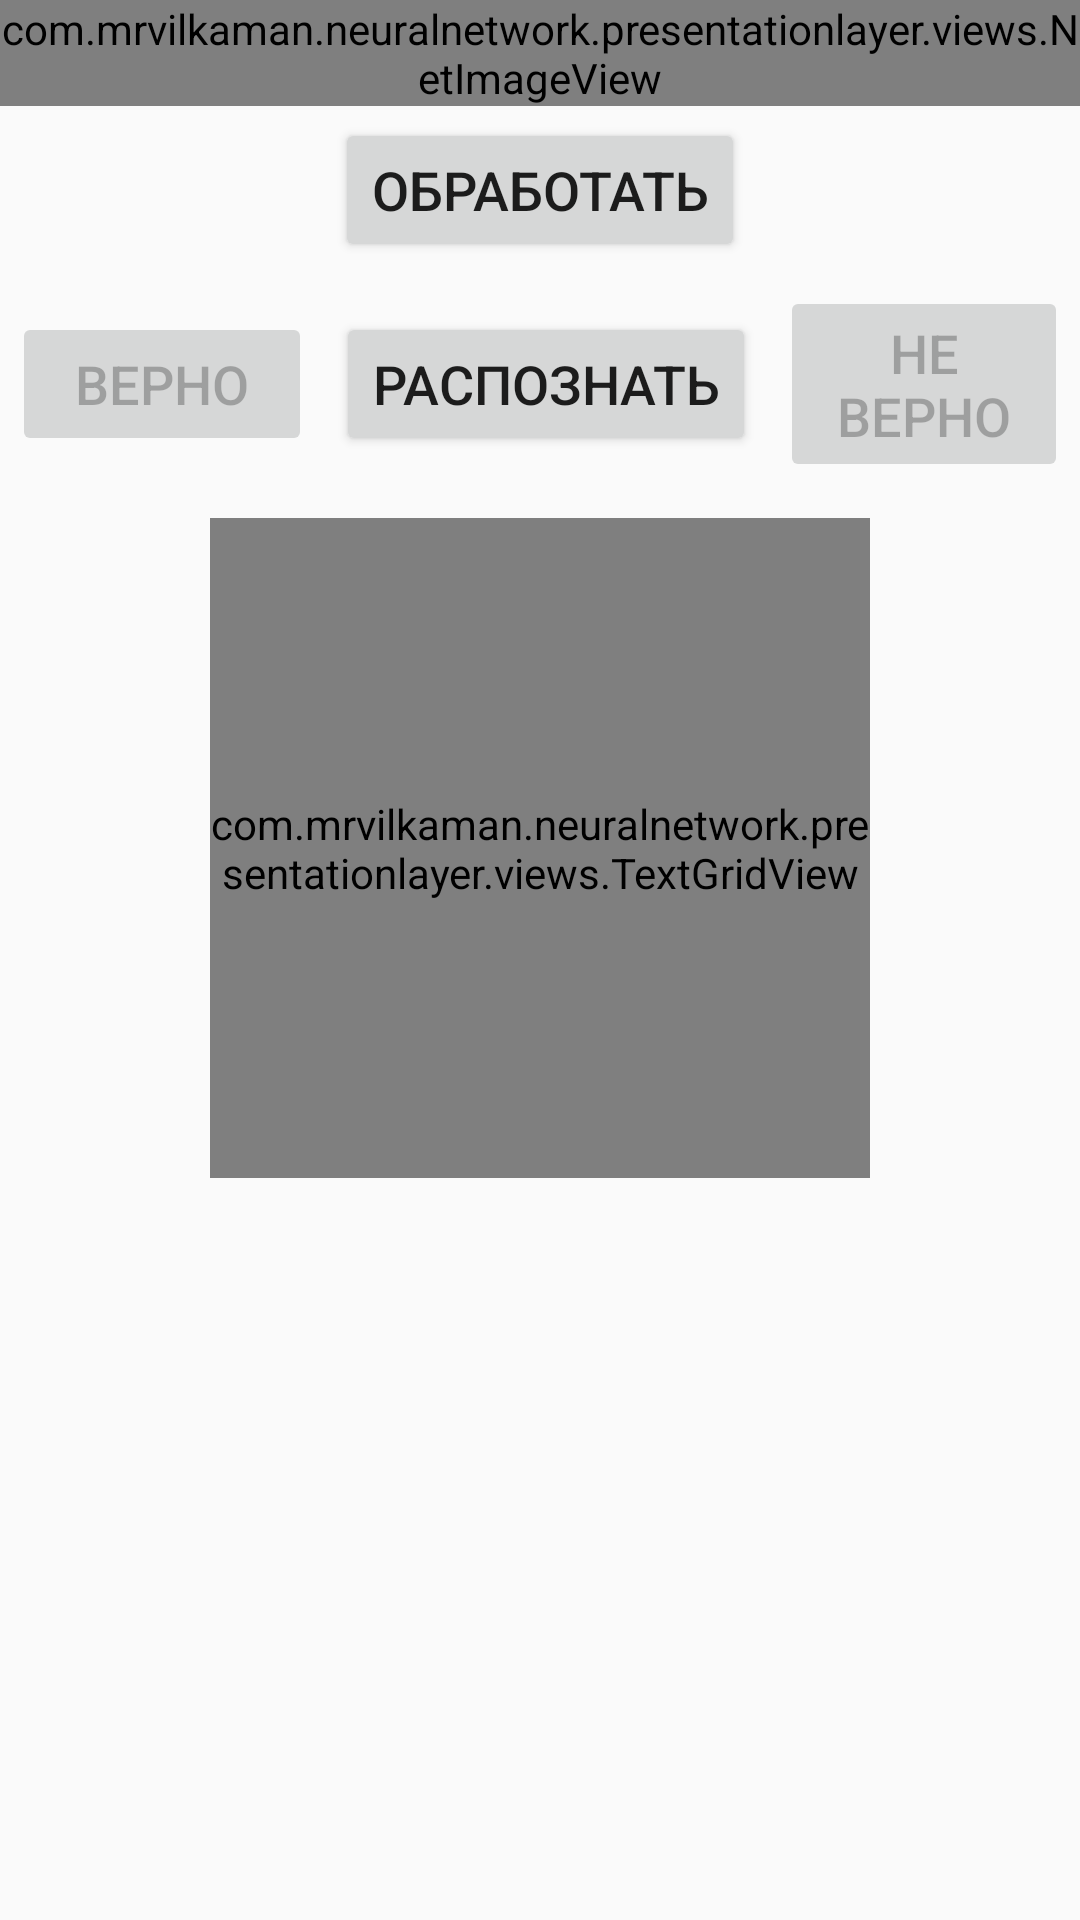

This screen was rendered from an Android layout file. Write that file and the resources it references.
<!-- AndroidManifest.xml: application theme AppTheme -->
<!-- res/layout/layout_training.xml -->
<?xml version="1.0" encoding="utf-8"?>
<LinearLayout xmlns:android="http://schemas.android.com/apk/res/android"
			  xmlns:tools="http://schemas.android.com/tools"
			  android:orientation="vertical"
			  android:layout_width="match_parent"
			  android:layout_height="match_parent">

	<com.mrvilkaman.neuralnetwork.presentationlayer.views.NetImageView
		android:id="@+id/net_image_view"
		android:layout_width="match_parent"
		android:layout_height="wrap_content"/>

	<LinearLayout
		android:gravity="center"
		style="@style/LL.H">

		<TextView
			android:id="@+id/text_result"
			android:layout_gravity="center"
			tools:text="dasda"
			android:layout_width="wrap_content"
			android:layout_height="wrap_content"/>
		<Button
			android:id="@+id/crossower"
			android:text="Обработать"
			style="@style/Button"/>
	</LinearLayout>


	<LinearLayout
		android:gravity="center"
		android:orientation="horizontal"
		android:layout_width="match_parent"
		android:layout_height="wrap_content">
		<Button
			android:enabled="false"
			android:id="@+id/recognise_true"
			android:text="@string/recognise_true"
			style="@style/Button"/>
		<Button
			android:id="@+id/recognise"
			android:text="@string/recognise"
			style="@style/Button"/>
		<Button
			android:enabled="false"
			android:id="@+id/recognise_false"
			android:text="@string/recognise_false"
			style="@style/Button"/>
	</LinearLayout>



	<com.mrvilkaman.neuralnetwork.presentationlayer.views.TextGridView
		android:layout_gravity="center"
		android:id="@+id/draw_weight"
		android:layout_margin="8dp"
		android:layout_width="@dimen/grid_size"
		android:layout_height="@dimen/grid_size"/>
</LinearLayout>
<!-- resources referenced by this layout -->
<resources>
  <dimen name="grid_size">160dp</dimen>
  <string name="recognise">Распознать</string>
  <string name="recognise_false">Не верно</string>
  <string name="recognise_true">Верно</string>
  <style name="Button">
  		<item name="android:textSize">@dimen/text_size</item>
  		<item name="android:layout_margin">4dp</item>
  		<item name="android:minWidth">100dp</item>
  		<item name="android:layout_width">wrap_content</item>
  		<item name="android:layout_height">wrap_content</item>
  	</style>
  <style name="LL.H">
          <item name="android:orientation">horizontal</item>
      </style>
  <style name="AppTheme" parent="Theme.AppCompat.Light.NoActionBar">
  		
  		<item name="colorPrimary">@color/colorPrimary</item>
  		<item name="colorPrimaryDark">@color/colorPrimaryDark</item>
  		<item name="colorAccent">@color/colorAccent</item>
  	</style>
  <dimen name="text_size">14dp</dimen>
  <color name="colorPrimary">#3F51B5</color>
  <color name="colorPrimaryDark">#303F9F</color>
  <color name="colorAccent">#888</color>
</resources>
